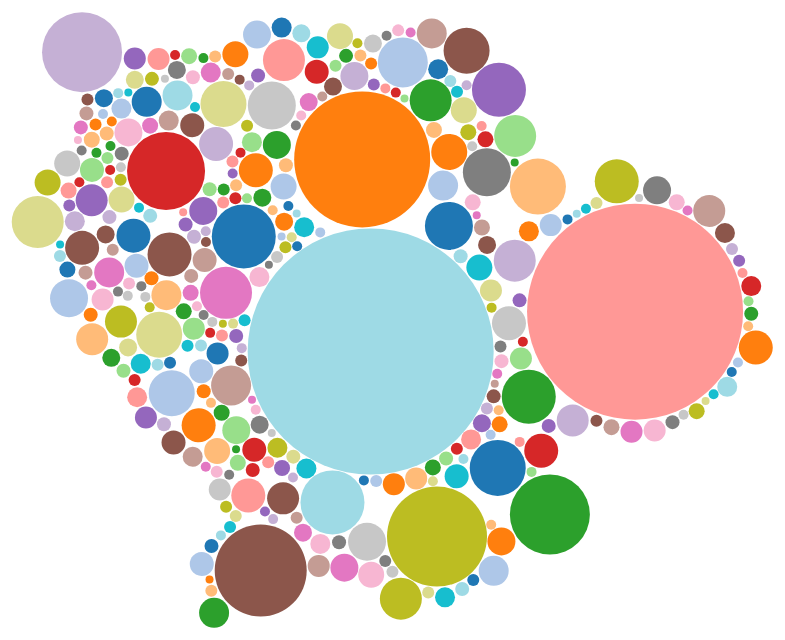
D3 v3 page, settled after 360 driven frames (6 s of simulated time); the page loaded 1 data file(s).


  
  var diameter = 900,
      format = d3.format(",d"),
      color = d3.scale.category20c();
  
  var bubble = d3.layout.pack()
      .sort(null)
      .size([diameter, diameter])
      .padding(1.5);
  
  var svg = d3.select("body").append("svg")
      .attr("width", diameter)
      .attr("height", diameter)
      .attr("class", "bubble");
  
  function numberWithCommas(x) {
      return x.toString().replace(/\B(?=(\d{3})+(?!\d))/g, ",");
  }
  
  var color = d3.scale.category20();
  
  d3.json("GAMING.json", function(error, root) {
    var node = svg.selectAll(".node")
        .data(bubble.nodes(classes(root))
        .filter(function(d) { return !d.data; }))
      .enter().append("g")
        .attr("class", "node")
        .attr("transform", function(d) { return "translate(" + d.x + "," + d.y + ")"; });
  
    node.append("circle")
        .attr("r", function(d) { return Math.round(d.r); })
        .style("fill", function(d,i){
          if (i == 0) {
            //return color(i);
            return "white";
          } else {
            return color(i);//(i%19)+1);
          }
        });
  
    node.on("click", function(d) {
      if (typeof d.className === 'undefined') {
      } else {
        window.location = d.url
      }
    });
    node.on("mouseover", function(d) {
      if (typeof d.className === 'undefined') {
        d3.select("#tooltip").classed("hidden", true);
      } else {
        var xPosition = parseFloat(d.x) + d.r + 30;
        var yPosition = parseFloat(d.y) - 49;
  
        d3.select("#name")
          .text(d.className);
        d3.select("#value")
          .text(d.value);
  
        /*d3.select("#backers")
          .text(numberWithCommas(d.backers));
  
        d3.select("#projects")
          .text(numberWithCommas(d.projects));
  
        d3.select("#rate")
          .text((d.successful/d.projects*100).toFixed(1));*/
  
        //Update the tooltip position and value
        d3.select("#tooltip")
          .style("left", xPosition + "px")
          .style("top", yPosition + "px")           
          .select("#value")
          .text("$" + numberWithCommas(d.value.toFixed(2)));
       
        //Show the tooltip
        d3.select("#tooltip").classed("hidden", false);
      }
    });
  
    /*node.append("text")
        .attr("dy", ".3em")
        .style("text-anchor", "middle")
        .text(function(d) { if (d.r > 60) { return d.className;} });*/
  
    // Returns a flattened hierarchy containing all leaf nodes under the root.
    function classes(root) {
      var classes = [];
      root.data.forEach(function (value) { classes.push({className: value.title, value: value.totalPledged, backers: value.backers, successful: value.successful, url:value.link})});
      return {children: classes};
    }
  
    d3.select(self.frameElement).style("height", diameter + "px");
  });
  
  

### data: GAMING.json
{
 "data": [
  {
   "category": "GAMING",
   "description": "A surreal horror experience that gives a…",
   "title": "Darkwood",
   "goal": "40000",
   "backers": "2919",
   "currency": "USD",
   "link": "https://www.indiegogo.com/projects/darkw…",
   "location": "Warsaw, Poland",
   "totalPledged": "57323",
   "name": "na"
  },
  {
   "category": "GAMING",
   "description": "The fight for survival is on! - This isn…",
   "title": "OverDose - id Tech 2",
   "goal": "20000",
   "backers": "25",
   "currency": "USD",
   "link": "https://www.indiegogo.com/projects/overd…",
   "location": "Telford, United Kingdom",
   "totalPledged": "989",
   "name": "na"
  },
  {
   "category": "GAMING",
   "description": "Black Knight Games is moving and expandi…",
   "title": "Stronghold Game Lounge",
   "goal": "1000",
   "backers": "47",
   "currency": "USD",
   "link": "https://www.indiegogo.com/projects/stron…",
   "location": "Hamilton, Ontario, Canada",
   "totalPledged": "4864",
   "name": "na"
  },
  {
   "category": "GAMING",
   "description": "Brisulph has been playing classic video …",
   "title": "Get Brisulph a New Computer",
   "goal": "1000",
   "backers": "36",
   "currency": "USD",
   "link": "https://www.indiegogo.com/projects/get-b…",
   "location": "Ottawa, Ontario, Canada",
   "totalPledged": "1660",
   "name": "na"
  },
  {
   "category": "GAMING",
   "description": "Help me publish the beautiful second edi…",
   "title": "A Thousand and One Nights: a game of ent…",
   "goal": "1001",
   "backers": "158",
   "currency": "USD",
   "link": "https://www.indiegogo.com/projects/a-tho…",
   "location": "Boston, Massachusetts, United States",
   "totalPledged": "4847",
   "name": "na"
  },
  {
   "category": "GAMING",
   "description": "Help promote UK Role Players by buying b…",
   "title": "UK Role Players Dice",
   "goal": "500",
   "backers": "81",
   "currency": "USD",
   "link": "https://www.indiegogo.com/projects/uk-ro…",
   "location": "Lincoln, United Kingdom",
   "totalPledged": "1190",
   "name": "na"
  },
  {
   "category": "GAMING",
   "description": "Numinis Online is the daring fantasy + f…",
   "title": "Numinis Online",
   "goal": "2500",
   "backers": "32",
   "currency": "USD",
   "link": "https://www.indiegogo.com/projects/numin…",
   "location": "Kansas City, Missouri, United States",
   "totalPledged": "1715",
   "name": "na"
  },
  {
   "category": "GAMING",
   "description": "An action packed video game for PC and M…",
   "title": "Bearstronauts: Bear Astronauts",
   "goal": "25000",
   "backers": "65",
   "currency": "USD",
   "link": "https://www.indiegogo.com/projects/bears…",
   "location": "Toronto, Ontario, Canada",
   "totalPledged": "2000",
   "name": "na"
  },
  "... 337 more items"
 ]
}